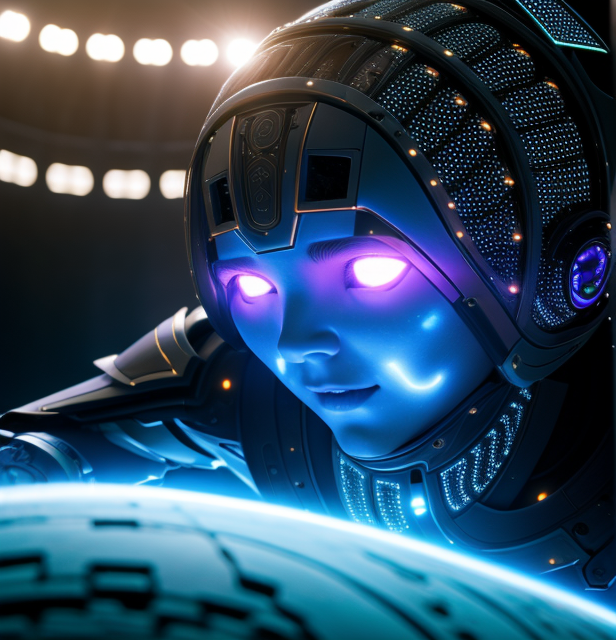
Generation parameters embedded in this image by ComfyUI (PNG 'prompt' text chunk: the API-format workflow graph, JSON):
{"1":{"inputs":{"ckpt_name":"avalonTruvision_v4.safetensors"},"class_type":"CheckpointLoaderSimple","_meta":{"title":"Load Checkpoint"}},"2":{"inputs":{"vae_name":"vae-ft-mse-840000-ema-pruned.ckpt"},"class_type":"VAELoader","_meta":{"title":"Load VAE"}},"3":{"inputs":{"text":"An artificial intelligence forging a fantasy world\n","clip":["11",1]},"class_type":"CLIPTextEncode","_meta":{"title":"CLIP Text Encode (Prompt)"}},"5":{"inputs":{"text":"rifle, fire shooting, 3d, text, watermark, signature, plastic, canvas frame, blurry, (worst quqlity, low quality:1.4), (poorly drawn face:1.4), (ugly:1.4), crossed eyes, closed eyes, bad hands, bad anatomy, disfigured, deformed, extra fingers, interlocked fingers, mutated hands, poorly drawn hands, out of frame, extra arms, extra legs, mutated hands, fused fingers, mutation, mutated, stump, fused hands","clip":["11",1]},"class_type":"CLIPTextEncode","_meta":{"title":"CLIP Text Encode (Prompt)"}},"6":{"inputs":{"filename_prefix":"ComfyUI","images":["9",0]},"class_type":"SaveImage","_meta":{"title":"Save Image"}},"7":{"inputs":{"seed":257268086113287,"steps":20,"cfg":8.0,"sampler_name":"dpm_2","scheduler":"normal","denoise":1.0,"model":["11",0],"positive":["3",0],"negative":["5",0],"latent_image":["10",0]},"class_type":"KSampler","_meta":{"title":"KSampler"}},"9":{"inputs":{"samples":["7",0],"vae":["2",0]},"class_type":"VAEDecode","_meta":{"title":"VAE Decode"}},"10":{"inputs":{"width":616,"height":640,"batch_size":1},"class_type":"EmptyLatentImage","_meta":{"title":"Empty Latent Image"}},"11":{"inputs":{"lora_name":"DIG2_JBX-000006.safetensors","strength_model":1.0,"strength_clip":1.0,"model":["1",0],"clip":["1",1]},"class_type":"LoraLoader","_meta":{"title":"Load LoRA"}}}